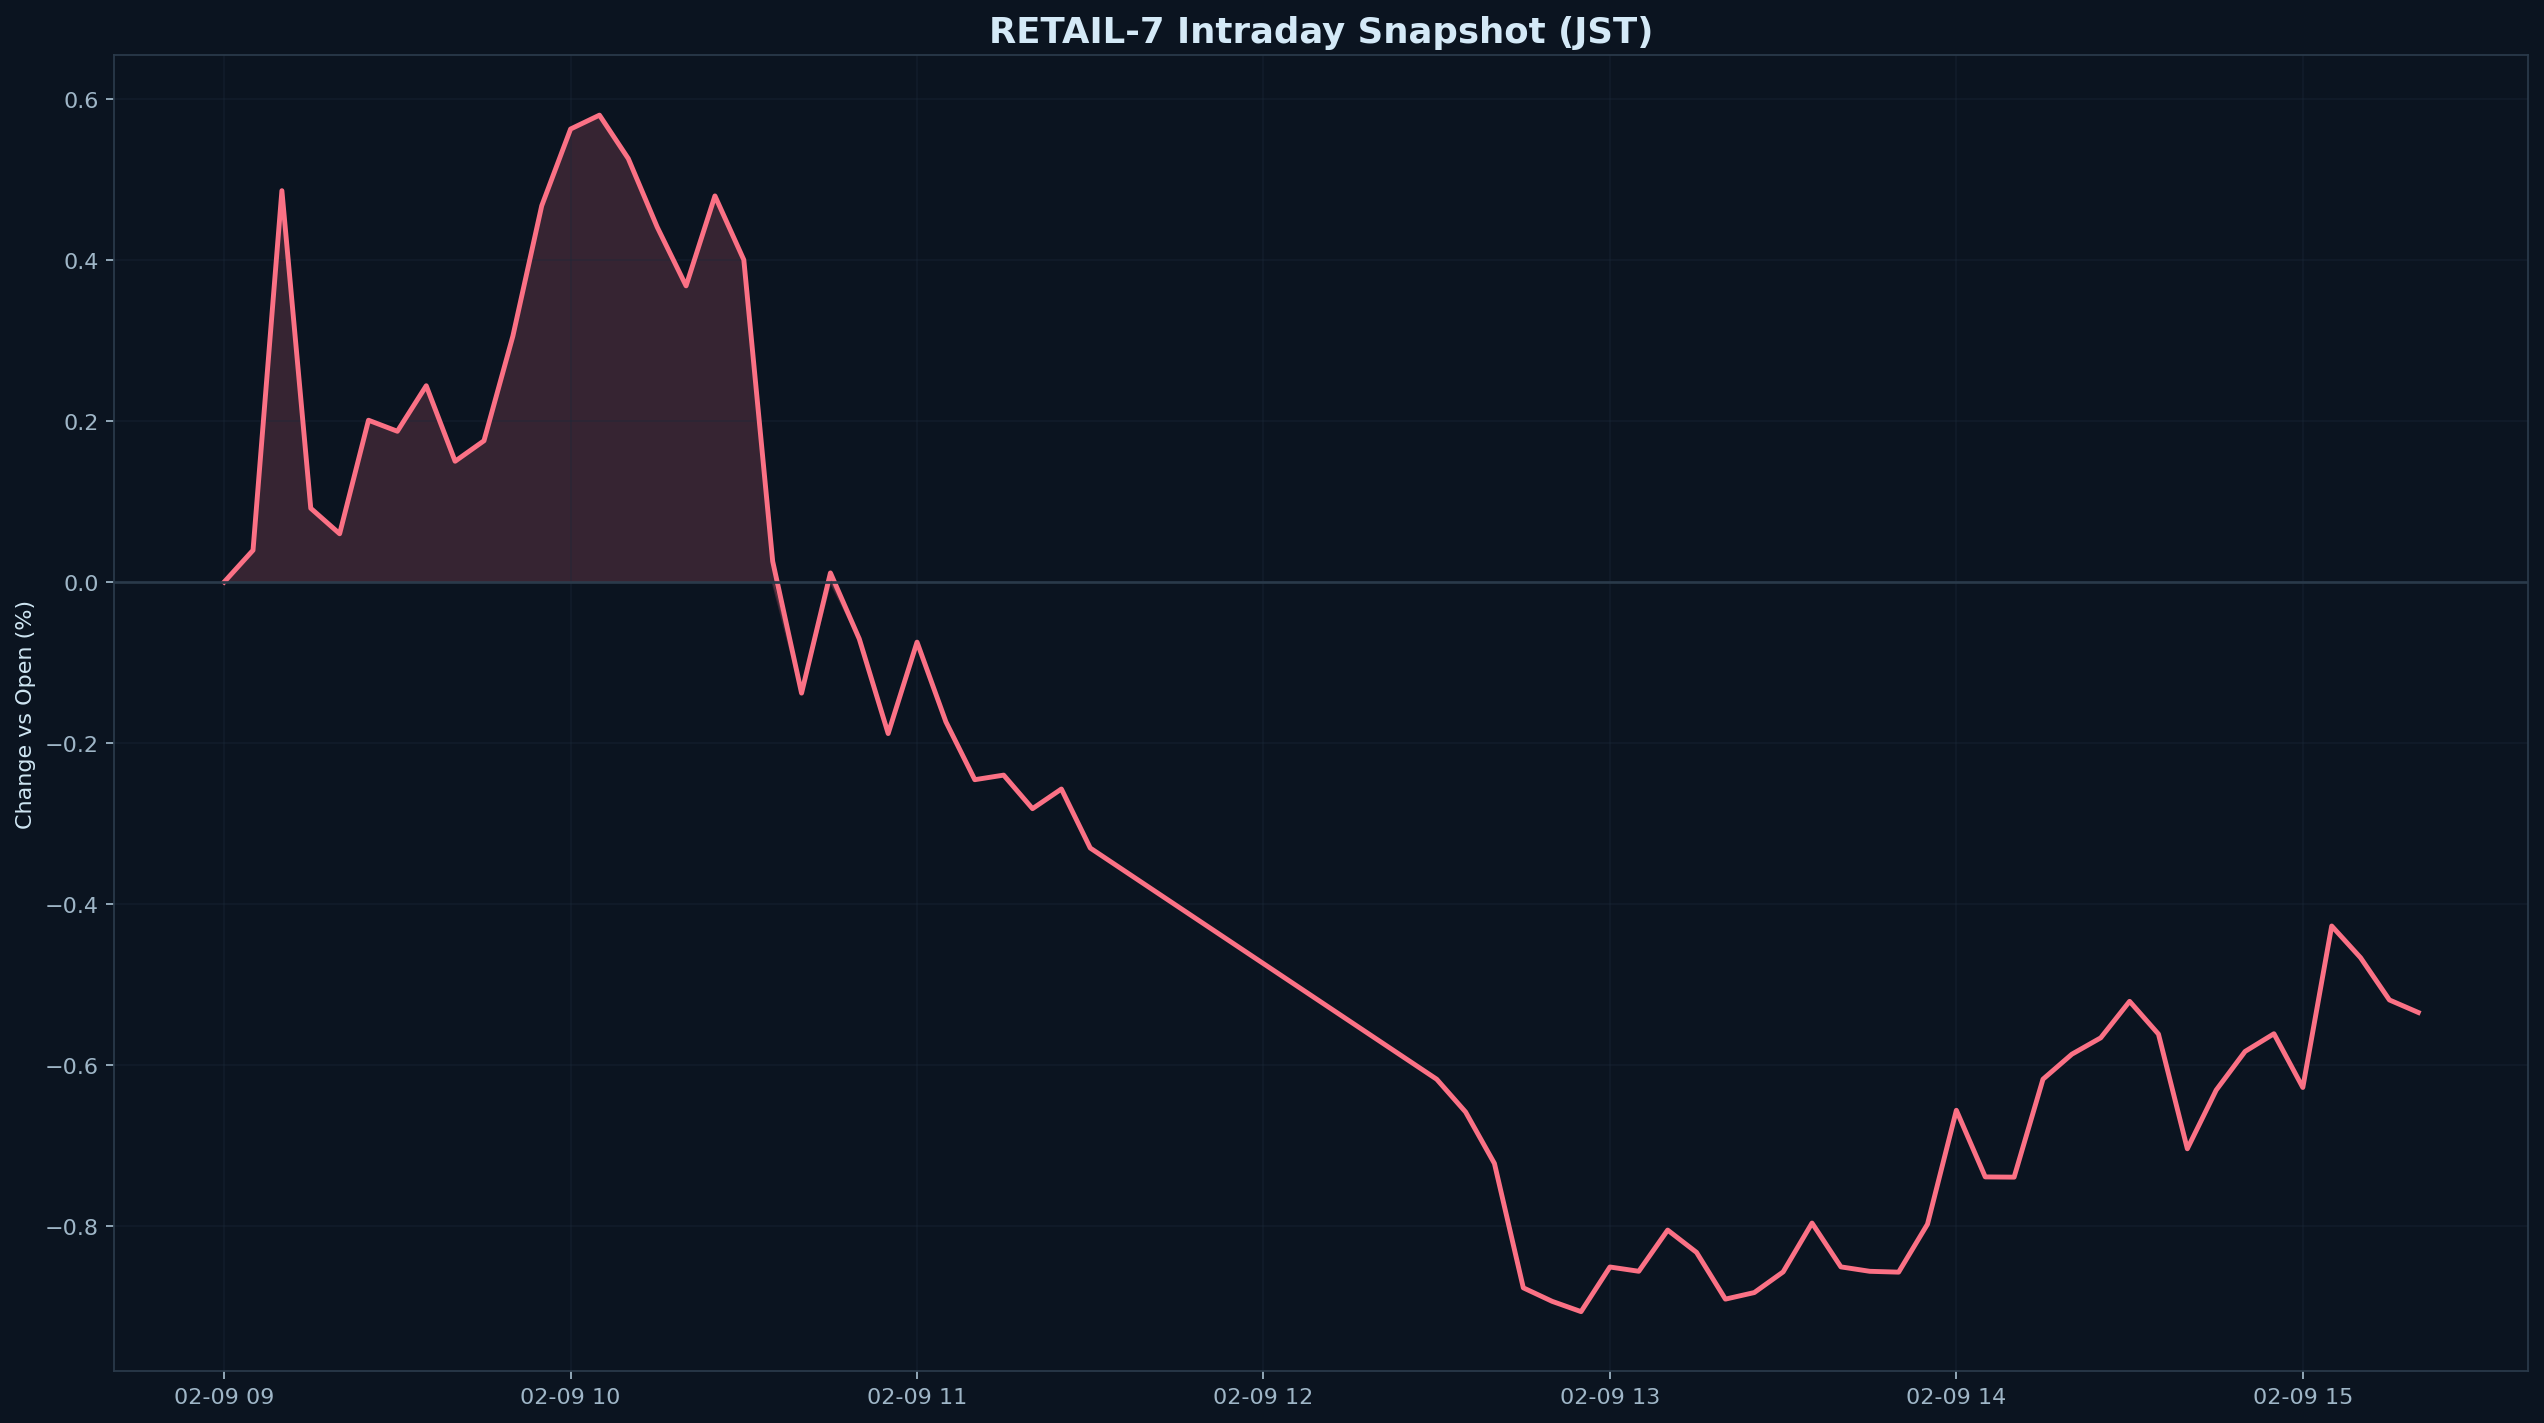

Data behind this chart, as committed beside it:
datetime_jst, pct
2026-02-09 09:00:00+09:00, 0.000000
2026-02-09 09:05:00+09:00, 0.03952
2026-02-09 09:10:00+09:00, 0.486
2026-02-09 09:15:00+09:00, 0.09162
2026-02-09 09:20:00+09:00, 0.05997
2026-02-09 09:25:00+09:00, 0.201
2026-02-09 09:30:00+09:00, 0.1872
2026-02-09 09:35:00+09:00, 0.2438
2026-02-09 09:40:00+09:00, 0.15
2026-02-09 09:45:00+09:00, 0.1755
2026-02-09 09:50:00+09:00, 0.3054
2026-02-09 09:55:00+09:00, 0.4673
2026-02-09 10:00:00+09:00, 0.5626
2026-02-09 10:05:00+09:00, 0.5798
2026-02-09 10:10:00+09:00, 0.5257
2026-02-09 10:15:00+09:00, 0.4408
2026-02-09 10:20:00+09:00, 0.3678
2026-02-09 10:25:00+09:00, 0.4795
2026-02-09 10:30:00+09:00, 0.4001
2026-02-09 10:35:00+09:00, 0.02573
2026-02-09 10:40:00+09:00, -0.1379
2026-02-09 10:45:00+09:00, 0.01136
2026-02-09 10:50:00+09:00, -0.07065
2026-02-09 10:55:00+09:00, -0.1881
2026-02-09 11:00:00+09:00, -0.07459
2026-02-09 11:05:00+09:00, -0.1736
2026-02-09 11:10:00+09:00, -0.2454
2026-02-09 11:15:00+09:00, -0.2398
2026-02-09 11:20:00+09:00, -0.2814
2026-02-09 11:25:00+09:00, -0.257
2026-02-09 11:30:00+09:00, -0.3303
2026-02-09 12:30:00+09:00, -0.6174
2026-02-09 12:35:00+09:00, -0.658
2026-02-09 12:40:00+09:00, -0.722
2026-02-09 12:45:00+09:00, -0.8764
2026-02-09 12:50:00+09:00, -0.8932
2026-02-09 12:55:00+09:00, -0.906
2026-02-09 13:00:00+09:00, -0.8506
2026-02-09 13:05:00+09:00, -0.8559
2026-02-09 13:10:00+09:00, -0.8047
2026-02-09 13:15:00+09:00, -0.8324
2026-02-09 13:20:00+09:00, -0.8905
2026-02-09 13:25:00+09:00, -0.8823
2026-02-09 13:30:00+09:00, -0.8567
2026-02-09 13:35:00+09:00, -0.796
2026-02-09 13:40:00+09:00, -0.8504
2026-02-09 13:45:00+09:00, -0.8559
2026-02-09 13:50:00+09:00, -0.857
2026-02-09 13:55:00+09:00, -0.7974
2026-02-09 14:00:00+09:00, -0.6559
2026-02-09 14:05:00+09:00, -0.7387
2026-02-09 14:10:00+09:00, -0.739
2026-02-09 14:15:00+09:00, -0.6174
2026-02-09 14:20:00+09:00, -0.5863
2026-02-09 14:25:00+09:00, -0.566
2026-02-09 14:30:00+09:00, -0.5207
2026-02-09 14:35:00+09:00, -0.5613
2026-02-09 14:40:00+09:00, -0.7038
2026-02-09 14:45:00+09:00, -0.6309
2026-02-09 14:50:00+09:00, -0.5829
... 6 more rows
